The GitHub repository mahimairaja/NUS_007 contains a labelled image folder "spiral_processed" with 2 categories: healthy, parkinson. Examples follow, each with its label.

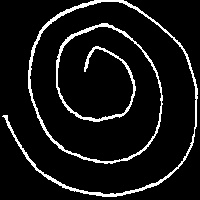
Label: healthy

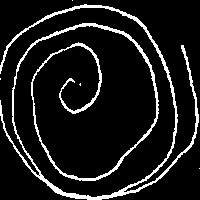
Label: parkinson

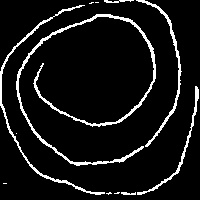
Label: parkinson

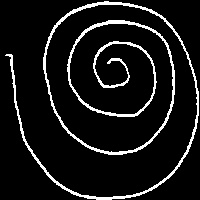
Label: healthy

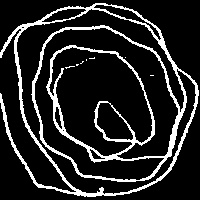
Label: parkinson

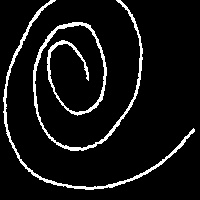
Label: healthy
